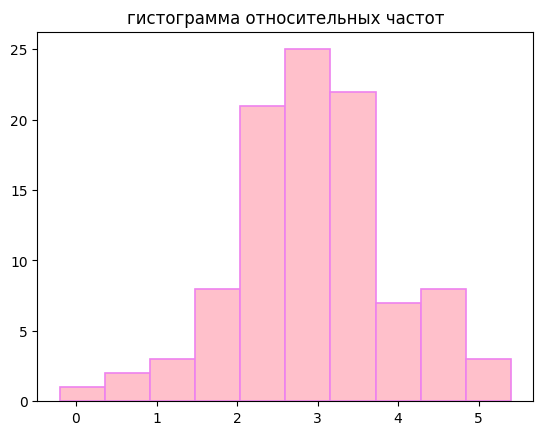
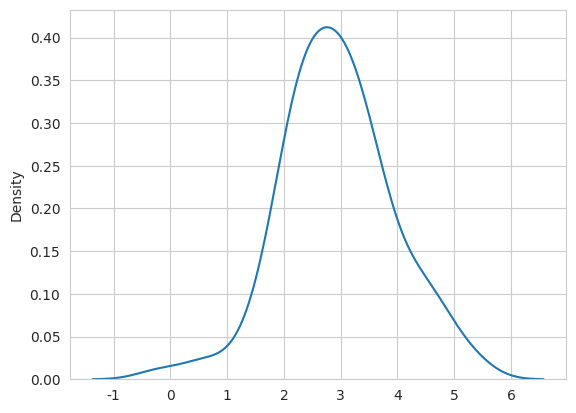

Reproduce these figures in Python, in order.
import numpy as np
import matplotlib.pyplot as plt
import seaborn as sns
# from scipy.stats import randint
import statistics
import scipy.stats as st

data = [2.0, 4.8, 5.2, 3.8, 3.5, 3.2, 3.2, 3.9, 4.9,
        2.8, 3.7, 1.8, 3.4, 2.3, 3.2, 4.5, 0.5, 3.3,
        2.8, 2.5, 1.4, 3.2, 3.5, 2.2, 2.3, 3.5, 3.5,
        4.1, 4.4, 2.3, 1.9, 2.2, 3.8, 3.4, 2.2, 3.1,
        2.1, 2.1, 3.2, 2.5, 2.1, 2.9, 2.8, 3.1, 4.3,
        2.8, 4.0, 2.3, 2.7, 2.4, 2.4, 2.3, 2.4, 2.9,
        2.2, 3.6, 2.1, 3.2, 2.3, 2.9, 2.0, 4.7, 3.5,
        2.8, 3.0, -0.2, 3.6, 3.1, 3.3, 1.4, 2.6, 2.6,
        1.8, 4.3, 1.8, 0.7, 4.6, 3.0, 1.9, 3.7, 3.2,
        2.6, 2.6, 4.2, 2.9, 2.3, 5.4, 3.3, 3.1, 2.8,
        2.7, 2.7, 1.8, 2.8, 4.6, 2.7, 1.4, 3.9, 3.7, 2.5]

# numargs = randint.numargs
# a, b = 0.2, 0.8
# rv = randint(a, b)
# plot = plt.plot(data, rv.ppf(data))
fig = plt.figure('гистограмма относительных частот')
ax = fig.add_subplot(111)
ax.set_title('гистограмма относительных частот')
ax.hist(data, edgecolor='violet', linewidth=1.2, color='pink')

print('среднее ' + str(statistics.fmean(data)),
      'дисперсия ' + str(statistics.pvariance(data)),
      'ср квадратичное отклонение ' + str(np.std(data)),
      'коэффицент вариации ' + str(statistics.variance(data)), sep='\n')

ints = st.norm.interval(confidence=0.99,
                        loc=np.mean(data),
                        scale=st.sem(data))
print('границы', ints)

xmin, xmax = min(data), max(data)
x = np.linspace(xmin, xmax, 10)
kde = st.gaussian_kde(data)
print('эмпирическая функция распределения', kde(x))

fig_2 = plt.figure('эмпирическая функция распределения')
sns.set_style('whitegrid')
sns.kdeplot(np.array(data))
plt.show()
